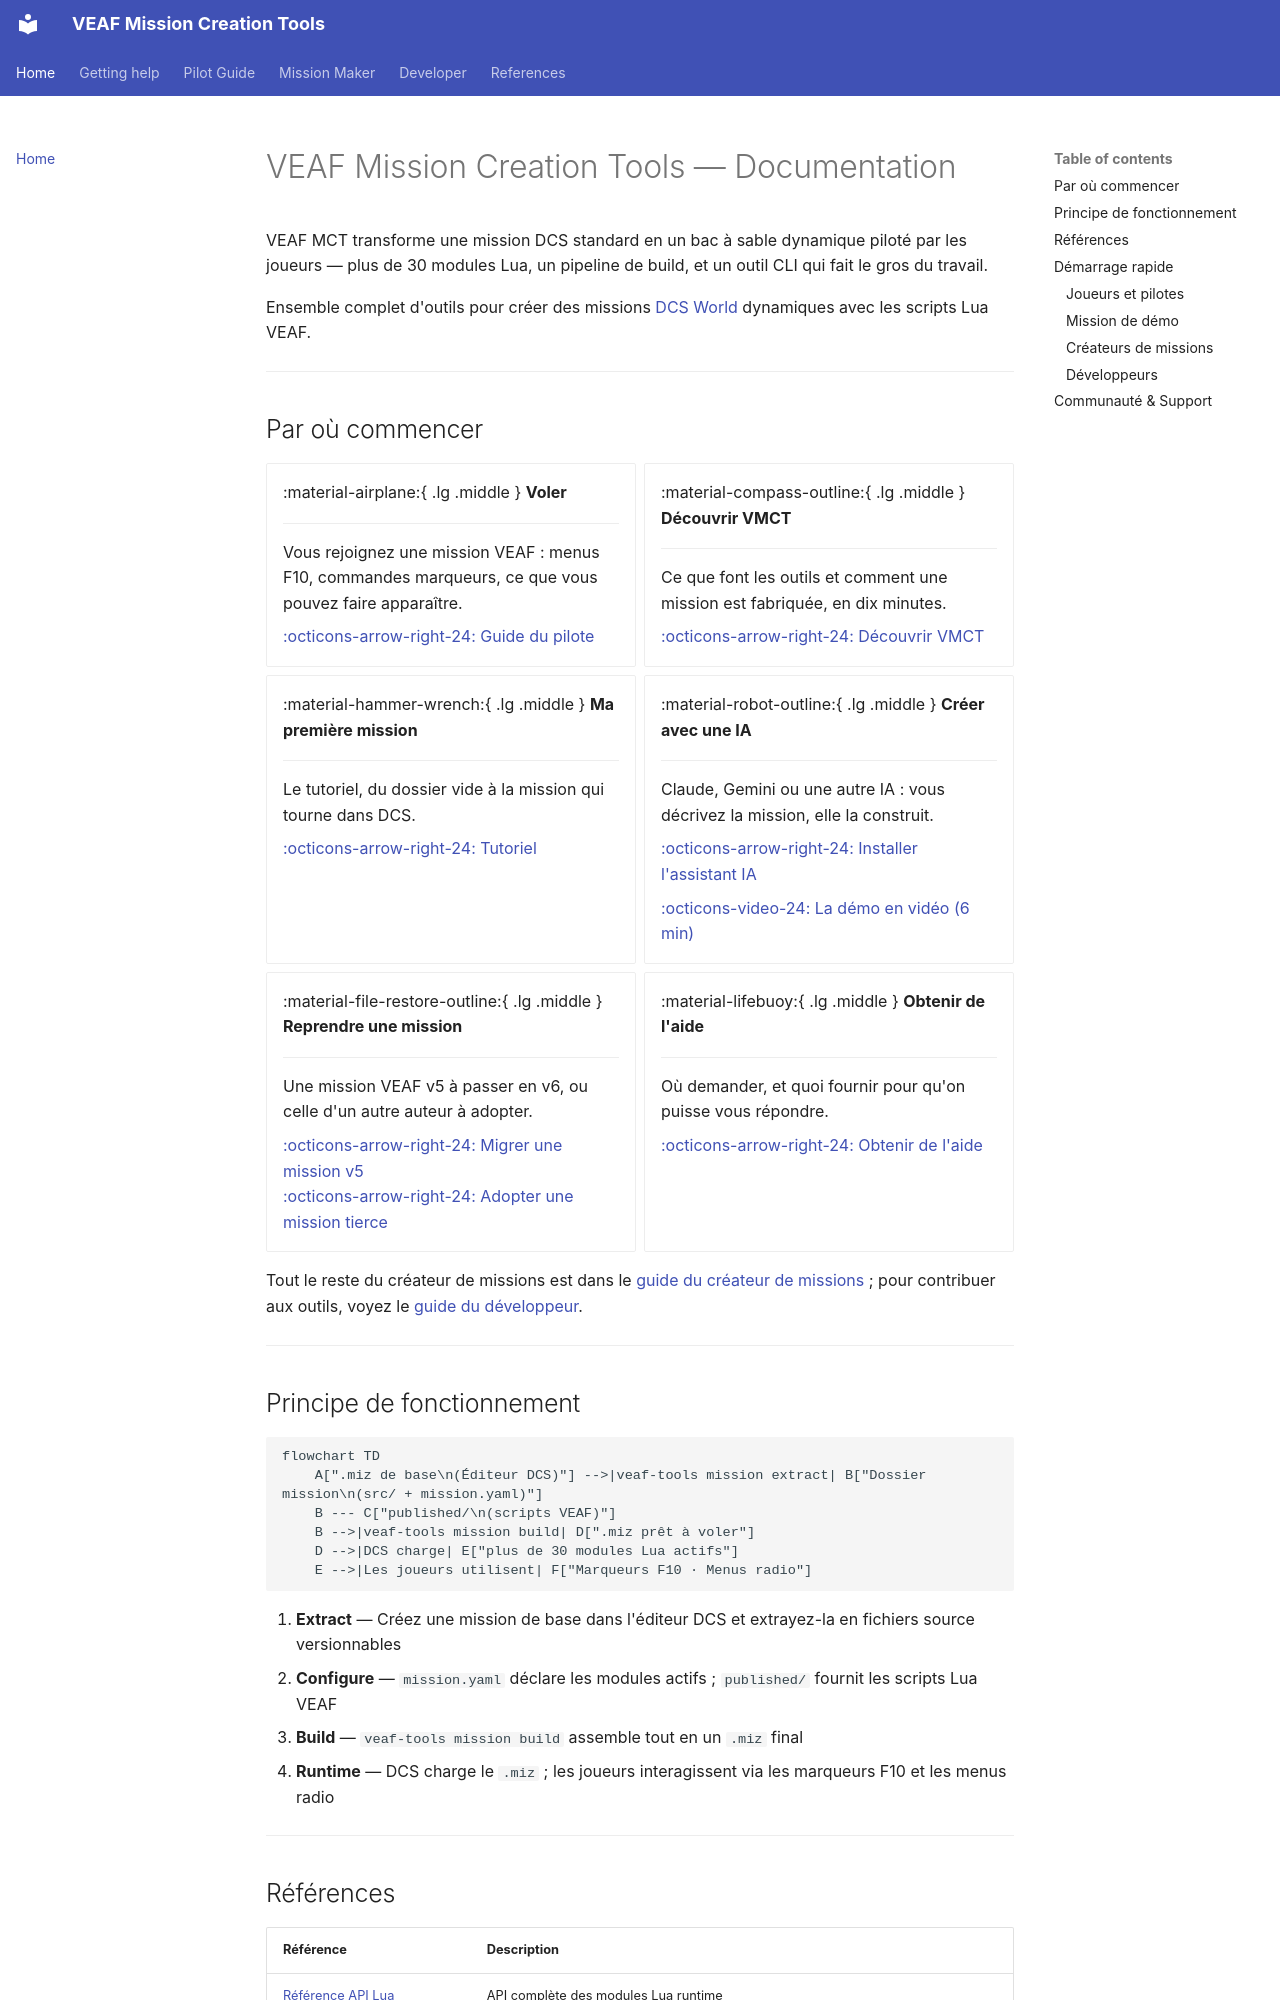

repository: VEAF/VEAF-Mission-Creation-Tools · page: index.html · generator: mkdocs

# VEAF Mission Creation Tools — Documentation

VEAF MCT transforme une mission DCS standard en un bac à sable dynamique piloté par les joueurs — plus de 30 modules Lua, un pipeline de build, et un outil CLI qui fait le gros du travail.

Ensemble complet d'outils pour créer des missions [DCS World](https://www.digitalcombatsimulator.com/) dynamiques avec les scripts Lua VEAF.

---

## Par où commencer {#start-here}

<div class="grid cards" markdown>

-   :material-airplane:{ .lg .middle } **Voler**

    ---

    Vous rejoignez une mission VEAF : menus F10, commandes marqueurs, ce que vous pouvez faire apparaître.

    [:octicons-arrow-right-24: Guide du pilote](pilot/README.md)

-   :material-compass-outline:{ .lg .middle } **Découvrir VMCT**

    ---

    Ce que font les outils et comment une mission est fabriquée, en dix minutes.

    [:octicons-arrow-right-24: Découvrir VMCT](mission-maker/DISCOVER.md)

-   :material-hammer-wrench:{ .lg .middle } **Ma première mission**

    ---

    Le tutoriel, du dossier vide à la mission qui tourne dans DCS.

    [:octicons-arrow-right-24: Tutoriel](mission-maker/TUTORIAL.md)

-   :material-robot-outline:{ .lg .middle } **Créer avec une IA**

    ---

    Claude, Gemini ou une autre IA : vous décrivez la mission, elle la construit.

    [:octicons-arrow-right-24: Installer l'assistant IA](mission-maker/AI_ASSISTANT_INSTALL.md)

    [:octicons-video-24: La démo en vidéo (6 min)](mission-maker/AI_ASSISTANT_INSTALL.md#demo-video)

-   :material-file-restore-outline:{ .lg .middle } **Reprendre une mission**

    ---

    Une mission VEAF v5 à passer en v6, ou celle d'un autre auteur à adopter.

    [:octicons-arrow-right-24: Migrer une mission v5](mission-maker/MIGRATION_GUIDE.md)<br>
    [:octicons-arrow-right-24: Adopter une mission tierce](mission-maker/CONVERT_OTHER.md)

-   :material-lifebuoy:{ .lg .middle } **Obtenir de l'aide**

    ---

    Où demander, et quoi fournir pour qu'on puisse vous répondre.

    [:octicons-arrow-right-24: Obtenir de l'aide](SUPPORT.md)

</div>

Tout le reste du créateur de missions est dans le [guide du créateur de missions](mission-maker/README.md) ; pour contribuer aux outils, voyez le [guide du développeur](developer/README.md).

---

## Principe de fonctionnement

```mermaid
flowchart TD
    A[".miz de base\n(Éditeur DCS)"] -->|veaf-tools mission extract| B["Dossier mission\n(src/ + mission.yaml)"]
    B --- C["published/\n(scripts VEAF)"]
    B -->|veaf-tools mission build| D[".miz prêt à voler"]
    D -->|DCS charge| E["plus de 30 modules Lua actifs"]
    E -->|Les joueurs utilisent| F["Marqueurs F10 · Menus radio"]
```

1. **Extract** — Créez une mission de base dans l'éditeur DCS et extrayez-la en fichiers source versionnables
2. **Configure** — `mission.yaml` déclare les modules actifs ; `published/` fournit les scripts Lua VEAF
3. **Build** — `veaf-tools mission build` assemble tout en un `.miz` final
4. **Runtime** — DCS charge le `.miz` ; les joueurs interagissent via les marqueurs F10 et les menus radio

---
